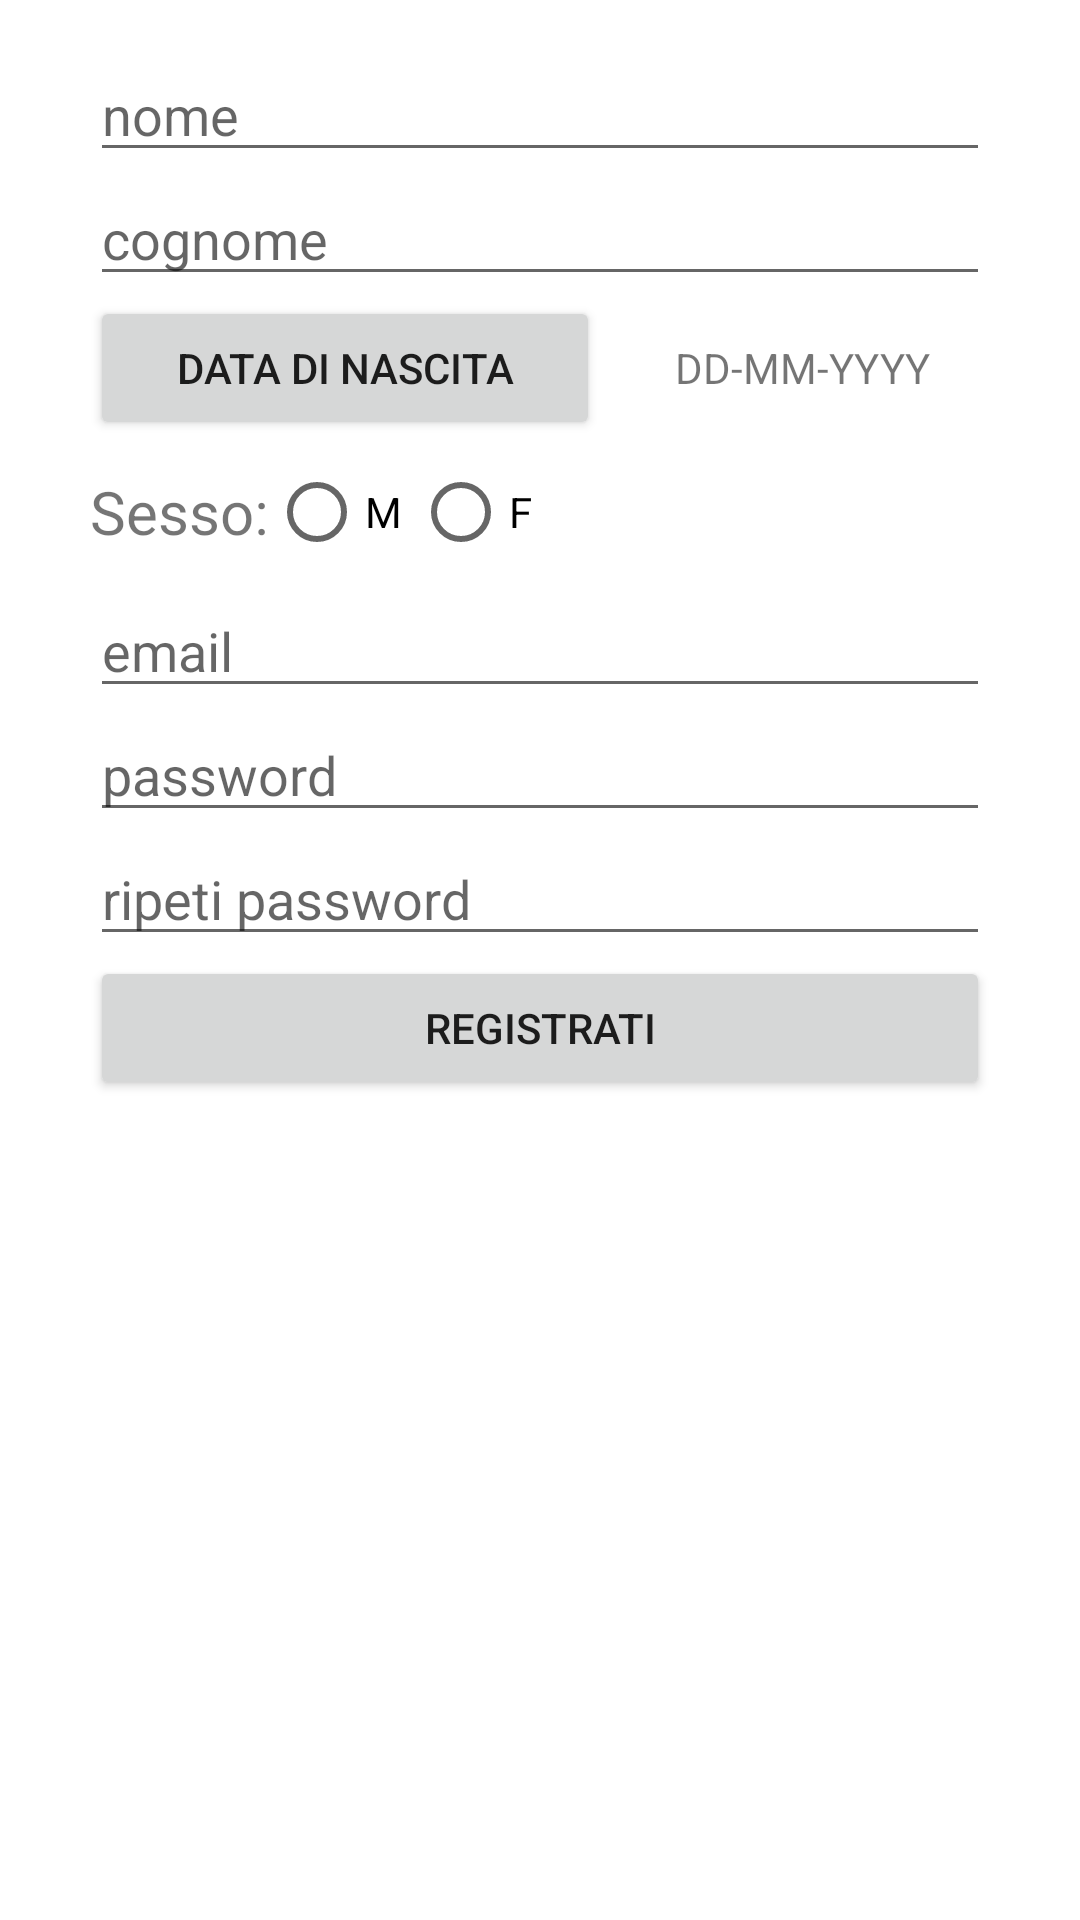

Reconstruct the res/layout file that produces this screen, plus the resources it refers to.
<!-- AndroidManifest.xml: application theme Theme.SmartGym -->
<!-- res/layout/activity_register.xml -->
<?xml version="1.0" encoding="utf-8"?>
<RelativeLayout
    xmlns:android="http://schemas.android.com/apk/res/android"
    xmlns:app="http://schemas.android.com/apk/res-auto"
    xmlns:tools="http://schemas.android.com/tools"
    android:layout_width="match_parent"
    android:layout_height="match_parent"
    android:padding="16dp"
    tools:context=".infoUtenti.application.activity.RegisterActivity">

    <LinearLayout
        android:id="@+id/ll1"
        android:layout_width="300dp"
        android:layout_height="wrap_content"
        android:orientation="vertical"
        android:layout_centerHorizontal="true">
        
        <EditText
            android:id="@+id/etNome"
            android:layout_width="match_parent"
            android:layout_height="wrap_content"
            android:hint="nome"/>
        
        <EditText
            android:id="@+id/etCognome"
            android:layout_width="match_parent"
            android:layout_height="wrap_content"
            android:hint="cognome"/>

        <LinearLayout
            android:id="@+id/ll2"
            android:layout_width="match_parent"
            android:layout_height="wrap_content"
            android:orientation="horizontal">

            <Button
                android:id="@+id/btDataDiNascita"
                android:layout_width="170dp"
                android:layout_height="wrap_content"
                android:text="Data di Nascita"/>

            <TextView
                android:id="@+id/tvDataDiNascita"
                android:layout_width="wrap_content"
                android:layout_height="wrap_content"
                android:layout_marginLeft="25dp"
                android:text="DD-MM-YYYY"/>
        </LinearLayout>

        <LinearLayout
            android:id="@+id/ll3"
            android:layout_width="match_parent"
            android:layout_height="wrap_content"
            android:orientation="horizontal">

            <TextView
                android:id="@+id/tvSesso"
                android:layout_width="wrap_content"
                android:layout_height="wrap_content"
                android:layout_gravity="center_vertical"
                android:textSize="20sp"
                android:text="Sesso:"/>

            <RadioGroup
                android:id="@+id/rbg1"
                android:layout_width="wrap_content"
                android:layout_height="wrap_content"
                android:orientation="horizontal">

                <RadioButton
                    android:id="@+id/rb1"
                    android:layout_width="wrap_content"
                    android:layout_height="wrap_content"
                    android:text="M"/>

                <RadioButton
                    android:id="@+id/rb2"
                    android:layout_width="wrap_content"
                    android:layout_height="wrap_content"
                    android:text="F"/>

            </RadioGroup>

        </LinearLayout>

        <EditText
            android:id="@+id/etEmail"
            android:layout_width="match_parent"
            android:layout_height="wrap_content"
            android:hint="email"/>

        <EditText
            android:id="@+id/etPassword"
            android:layout_width="match_parent"
            android:layout_height="wrap_content"
            android:hint="password"/>

        <EditText
            android:id="@+id/etPasswordConf"
            android:layout_width="match_parent"
            android:layout_height="wrap_content"
            android:hint="ripeti password"/>

        <Button
            android:id="@+id/btRegistrati"
            android:layout_width="match_parent"
            android:layout_height="wrap_content"
            android:text="Registrati"/>
        
    </LinearLayout>

</RelativeLayout>
<!-- resources referenced by this layout -->
<resources>
  <style name="Theme.SmartGym" parent="Theme.MaterialComponents.DayNight.DarkActionBar">
          
          
          <item name="colorPrimary">@color/purple_700</item>
          <item name="colorPrimaryVariant">@color/purple_700</item>
          <item name="colorOnPrimary">@color/white</item>
          
          <item name="colorSecondary">@color/teal_200</item>
          <item name="colorSecondaryVariant">@color/teal_700</item>
          <item name="colorOnSecondary">@color/black</item>
          
          <item name="android:statusBarColor">?attr/colorPrimaryVariant</item>
          
      </style>
  <!-- not gathered from this repository: default colours our renderer supplied (Android Studio template values) -->
  <color name="purple_700">#FF3700B3</color>
  <color name="teal_200">#FF03DAC5</color>
  <color name="teal_700">#FF018786</color>
  <color name="black">#FF000000</color>
  <color name="white">#FFFFFFFF</color>
</resources>
